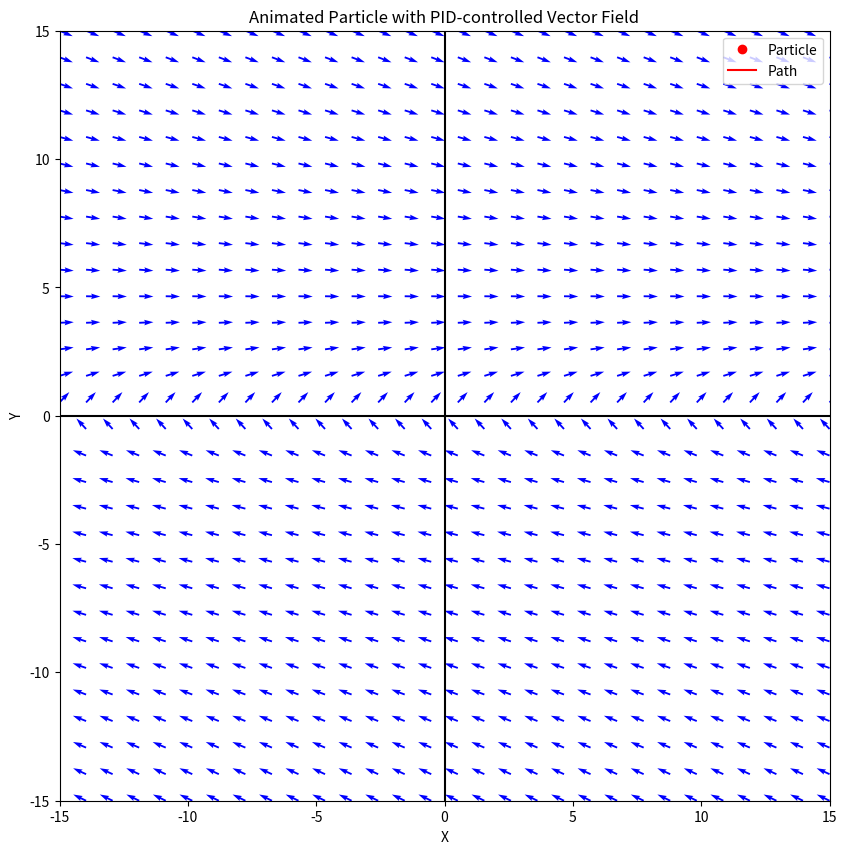

This chart was generated by the following Python code:
import numpy as np
import matplotlib.pyplot as plt
from matplotlib.animation import FuncAnimation
from scipy.integrate import solve_ivp
import pandas as pd

Cd = 0.5
rho = 0.2
A = 0.9
r = 2
k = 0.5 * Cd * rho * A * r**3
m = 3

Kp = 7
Ki = 0.1
Kd = 8

max_saturation = 15
min_saturation = -15

setpoint = 2

max_rate_for_input_changes = 0.5

time_input = 5
time_inc = 300
input_leftx_coord = -15
input_rightx_coord = 15
input_lefty_coord = -15
input_righty_coord = 15
arrow_density = 30

x0, y0 = 0, 0
initial_condition = [x0, y0]

class PIDController:
    def __init__(self, Kp, Ki, Kd, output_limits=(-np.inf, np.inf)):
        self.Kp = Kp
        self.Ki = Ki
        self.Kd = Kd
        self.previous_error = 0
        self.integral = 0
        self.output_limits = output_limits
        self.last_output = 0
        self.max_rate = max_rate_for_input_changes

    def compute(self, setpoint, measured_value, dt):
        error = setpoint - measured_value
        self.integral += error * dt
        derivative = (error - self.previous_error) / dt
        output = self.Kp * error + self.Ki * self.integral + self.Kd * derivative
        
        # Limit the rate of change
        rate_limited_output = self.last_output + np.clip(output - self.last_output, -self.max_rate, self.max_rate)
        
        self.last_output = np.clip(rate_limited_output, *self.output_limits)
        self.previous_error = error
        return self.last_output


def vector_field(t, z):
    x, y = z
    alpha = pid.compute(setpoint, x, 0.01)
    
    if y >= 0:
        U = y
        V = alpha - (k/(m*r**2))*y**2
    else:
        U = y
        V = alpha + (k/(m*r**2))*y**2
    return [U, V]

# Create the final PID controller with the optimized parameters
pid = PIDController(Kp=Kp, Ki=Ki, Kd=Kd, output_limits=(min_saturation, max_saturation))

x = np.linspace(input_leftx_coord, input_rightx_coord, arrow_density)
y = np.linspace(input_lefty_coord, input_righty_coord, arrow_density)
X, Y = np.meshgrid(x, y)

time_span = [0, time_input]
t_eval = np.linspace(0, time_input, time_inc)
solution = solve_ivp(vector_field, time_span, initial_condition, t_eval=t_eval)

time = solution.t
path_x, path_y = solution.y

alpha_values = [pid.compute(setpoint, x, time[1] - time[0]) for x in path_x]

data_list = [{'Time': t, 'Alpha': a, 'X': x, 'Y': y} 
             for t, a, x, y in zip(time, alpha_values, path_x, path_y)]

data = pd.DataFrame(data_list)
data.to_csv('vector_field_data_with_pid.csv', index=False)

fig, ax = plt.subplots(figsize=(10, 10))

initial_alpha = pid.compute(setpoint, x0, 0.01)
U_initial = np.where(Y >= 0,
                     Y / np.sqrt(Y**2 + (initial_alpha - (k/(m*r**2))*Y**2)**2),
                     Y / np.sqrt(Y**2 + (initial_alpha + (k/(m*r**2))*Y**2)**2))
V_initial = np.where(Y >= 0,
                     (initial_alpha - (k/(m*r**2))*Y**2) / np.sqrt(Y**2 + (initial_alpha - (k/(m*r**2))*Y**2)**2),
                     (initial_alpha + (k/(m*r**2))*Y**2) / np.sqrt(Y**2 + (initial_alpha + (k/(m*r**2))*Y**2)**2))

q = ax.quiver(X, Y, U_initial, V_initial, color='blue')

particle, = ax.plot([], [], 'ro', label='Particle')
path_line, = ax.plot([], [], 'r-', label='Path')

ax.axhline(0, color='black', linewidth=1.5)
ax.axvline(0, color='black', linewidth=1.5)

ax.set_xlabel('X')
ax.set_ylabel('Y')
ax.set_title('Animated Particle with PID-controlled Vector Field')
ax.set_xlim(input_leftx_coord, input_rightx_coord)
ax.set_ylim(input_lefty_coord, input_righty_coord)
ax.set_aspect('equal')
ax.legend()

def init():
    particle.set_data([], [])
    path_line.set_data([], [])
    return particle, path_line

time_text = fig.text(0.5, 0.95, '', ha='center', fontsize=12)
coord_text = fig.text(0.5, 0.92, '', ha='center', fontsize=12)

def update(frame):
    current_time = time[frame]
    x_current = path_x[frame]
    y_current = path_y[frame]
    
    alpha_current = alpha_values[frame]

    U_dynamic = np.where(Y >= 0,
                         Y / np.sqrt(Y**2 + (alpha_current - (k/(m*r**2))*Y**2)**2),
                         Y / np.sqrt(Y**2 + (alpha_current + (k/(m*r**2))*Y**2)**2))
    V_dynamic = np.where(Y >= 0,
                         (alpha_current - (k/(m*r**2))*Y**2) / np.sqrt(Y**2 + (alpha_current - (k/(m*r**2))*Y**2)**2),
                         (alpha_current + (k/(m*r**2))*Y**2) / np.sqrt(Y**2 + (alpha_current + (k/(m*r**2))*Y**2)**2))

    q.set_UVC(U_dynamic, V_dynamic)

    particle.set_data([x_current], [y_current])
    path_line.set_data(path_x[:frame+1], path_y[:frame+1])
    
    time_text.set_text(f'Time: {current_time:.2f} s | Alpha: {alpha_current:.2f}')
    coord_text.set_text(f'Coordinates: ({x_current:.2f}, {y_current:.2f})')

    return particle, path_line, time_text, coord_text

ani = FuncAnimation(fig, update, frames=len(time), init_func=init, interval=20, repeat=False)

plt.show()
